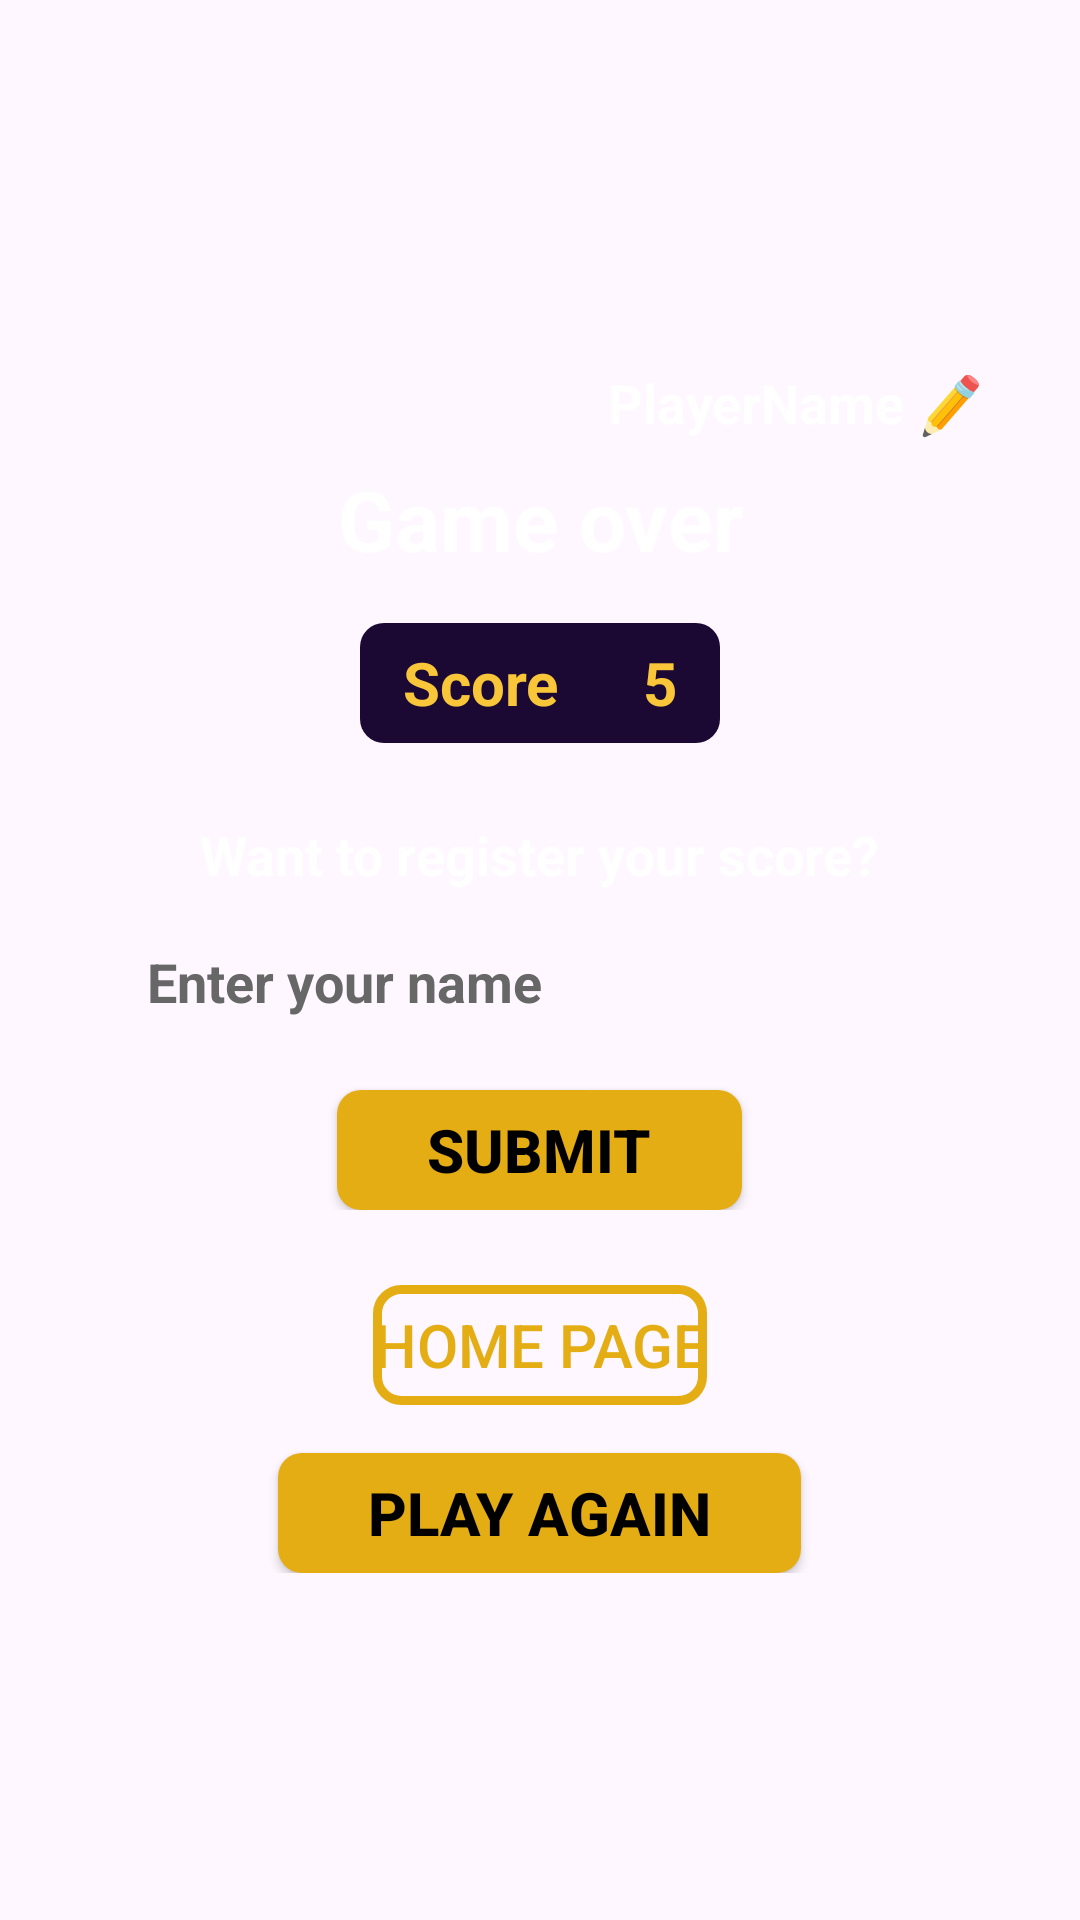

The Android layout XML behind this screen, and the referenced resources:
<!-- AndroidManifest.xml: application theme Theme.RatingGuessr -->
<!-- res/layout/fragment_game_over_pop_up.xml -->
<?xml version="1.0" encoding="utf-8"?>
<androidx.constraintlayout.widget.ConstraintLayout xmlns:android="http://schemas.android.com/apk/res/android"
    xmlns:app="http://schemas.android.com/apk/res-auto"
    android:layout_width="match_parent"
    android:layout_height="match_parent"
    android:background="#00000000">

    <LinearLayout
        android:layout_width="match_parent"
        android:layout_height="wrap_content"
        android:layout_marginStart="16dp"
        android:layout_marginEnd="16dp"
        android:background="@drawable/pop_up_rounded_background"
        android:gravity="center"
        android:orientation="vertical"
        android:paddingTop="40dp"
        android:paddingBottom="50dp"
        android:topRightRadius="8dp"
        app:layout_constraintBottom_toBottomOf="parent"
        app:layout_constraintEnd_toEndOf="parent"
        app:layout_constraintStart_toStartOf="parent"
        app:layout_constraintTop_toTopOf="parent">

        <LinearLayout
            android:id="@+id/savedNameContainer"
            android:layout_width="wrap_content"
            android:layout_height="wrap_content"
            android:layout_gravity="end"
            android:orientation="horizontal"
            android:padding="8dp"
            android:layout_marginEnd="8dp"
            android:layout_marginTop="8dp">

            <TextView
                android:id="@+id/savedNameText"
                android:layout_width="wrap_content"
                android:layout_height="wrap_content"
                android:text="PlayerName"
                android:textColor="@color/white"
                android:textSize="18sp"
                android:textStyle="bold"
                android:layout_marginEnd="4dp" />

            <Button
                android:id="@+id/editNameButton"
                android:layout_width="wrap_content"
                android:layout_height="wrap_content"
                android:background="@android:color/transparent"
                android:minWidth="0dp"
                android:minHeight="0dp"
                android:padding="0dp"
                android:rotation="-176"
                android:rotationX="-171"
                android:rotationY="4"
                android:text="@string/EditButton"
                android:textColor="@color/RatingGuessr_ButtonYellow"
                android:textSize="18sp" />
        </LinearLayout>

        <TextView
            android:id="@+id/textView4"
            android:layout_width="wrap_content"
            android:layout_height="wrap_content"
            android:gravity="center"
            android:text="Game over"
            android:textColor="@color/white"
            android:textSize="28sp"
            android:textStyle="bold" />

        <LinearLayout
            android:id="@+id/InGame_Score"
            style="@style/ScoreButtonContainer"
            android:layout_marginTop="16dp">

            <TextView
                style="@style/InGame_ScoreText"
                android:text="Score" />

            <TextView
                android:id="@+id/SessionScore"
                style="@style/InGame_ScoreText"
                android:text="5" />

        </LinearLayout>

        <LinearLayout
            android:layout_width="match_parent"
            android:layout_height="wrap_content"
            android:layout_margin="25dp"
            android:orientation="vertical">

            <TextView
                android:id="@+id/registerQuestion"
                android:layout_width="wrap_content"
                android:layout_height="wrap_content"
                android:layout_gravity="center_horizontal"
                android:text="Want to register your score?"
                android:textColor="@color/white"
                android:textSize="18dp"
                android:textStyle="bold" />

            <EditText
                android:id="@+id/playerNameInput"
                android:layout_width="match_parent"
                android:layout_height="wrap_content"
                android:layout_marginTop="10dp"
                android:background="@drawable/rounded_white_background"
                android:backgroundTint="@color/white"
                android:hint="Enter your name"
                android:inputType="text"
                android:maxLength="20"
                android:padding="8dp"
                android:singleLine="true"
                android:textColorHint="#676767"
                android:textSize="18dp"
                android:textStyle="bold" />

            <Button
                android:id="@+id/submitScoreButton"
                style="@style/MainButton"
                android:layout_gravity="center_horizontal"
                android:layout_marginTop="16dp"
                android:text="Submit" />

        </LinearLayout>

        <Button
            android:id="@+id/FrontPageButton"
            android:layout_width="wrap_content"
            android:layout_height="40dp"
            android:background="@drawable/button_highlighter"
            android:paddingTop="0dp"
            android:paddingBottom="0dp"
            android:text="Home page"
            android:textColor="#E5AD14"
            android:textSize="20sp" />

        <Button
            android:id="@+id/PlayAgainButton"
            style="@style/MainButton"
            android:layout_marginTop="16dp"
            android:text="Play again" />
    </LinearLayout>
</androidx.constraintlayout.widget.ConstraintLayout>
<!-- resources referenced by this layout -->
<resources>
  <color name="RatingGuessr_ButtonYellow">#E5AD14</color>
  <color name="white">#FFFFFFFF</color>
  <!-- drawable button_highlighter (drawable) -->
  <?xml version="1.0" encoding="utf-8"?>
  <shape xmlns:android="http://schemas.android.com/apk/res/android"
      android:shape="rectangle">
  
      <solid android:color="@android:color/transparent" />
  
      <stroke
          android:width="3dp"
          android:color="#E5AD14" />
  
      <corners android:radius="8dp" />
  </shape>
  <!-- drawable pop_up_rounded_background (drawable) -->
  <shape xmlns:android="http://schemas.android.com/apk/res/android"
      android:shape="rectangle">
      <solid android:color="@color/RatingGuessr_Blue" />
      <corners android:radius="8dp" />
  </shape>
  <string name="EditButton">✏️</string>
  <style name="InGame_ScoreText">
          <item name="android:layout_width">wrap_content</item>
          <item name="android:layout_height">wrap_content</item>
          <item name="android:layout_weight">1</item>
          <item name="android:gravity">center</item>
          <item name="android:textColor">@color/RatingGuessr_Yellow</item>
          <item name="android:textSize">20sp</item>
          <item name="android:textStyle">bold</item>
      </style>
  <style name="MainButton">
          <item name="android:layout_height">40dp</item>
          <item name="android:layout_width">wrap_content</item>
          <item name="android:background">@drawable/rounded_button_background_yellow</item>
          <item name="android:paddingStart">30dp</item>
          <item name="android:paddingTop">0dp</item>
          <item name="android:paddingEnd">30dp</item>
          <item name="android:paddingBottom">0dp</item>
          <item name="android:textColor">@color/black</item>
          <item name="android:textSize">20sp</item>
          <item name="android:textStyle">bold</item>
      </style>
  <style name="ScoreButtonContainer">
          <item name="android:layout_width">120dp</item>
          <item name="android:layout_height">40dp</item>
          <item name="android:background">@drawable/rounded_button_background</item>
          <item name="android:baselineAligned">false</item>
          <item name="android:gravity">center</item>
          <item name="android:orientation">horizontal</item>
      </style>
  <style name="Theme.RatingGuessr" parent="Base.Theme.RatingGuessr" />
  <color name="RatingGuessr_Yellow">#F9C63A</color>
  <!-- drawable rounded_button_background_yellow (drawable) -->
  <shape xmlns:android="http://schemas.android.com/apk/res/android"
      android:shape="rectangle">
      <solid android:color="@color/RatingGuessr_ButtonYellow" />
      <corners android:radius="8dp" />
  </shape>
  <color name="black">#FF000000</color>
  <!-- drawable rounded_button_background (drawable) -->
  <shape xmlns:android="http://schemas.android.com/apk/res/android"
      android:shape="rectangle">
      <solid android:color="@color/RatingGuessr_Purple" />
      <corners android:radius="8dp" />
  </shape>
  <style name="Base.Theme.RatingGuessr" parent="Theme.Material3.DayNight.NoActionBar">
          <item name="colorPrimary">@color/RatingGuessr_ButtonYellow</item>
          <item name="colorAccent">@color/RatingGuessr_Purple</item>
      </style>
  <color name="RatingGuessr_Purple">#1B0934</color>
</resources>
